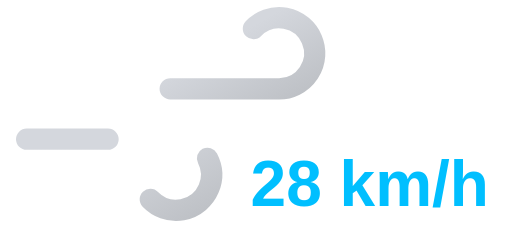
t = 0.00 s
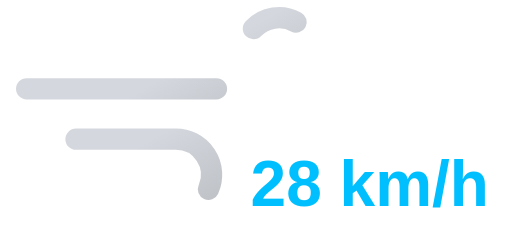
t = 1.05 s
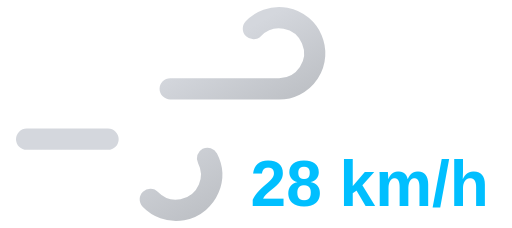
t = 2.10 s
t = 3.15 s: frame unchanged from t = 1.05 s, image omitted

The animated SVG that drew these frames (rendered in a browser with its animation timeline set to each time). Animation: 2 SMIL elements (animate=2); one cycle of 4.20 s, repeats indefinitely.

<svg xmlns="http://www.w3.org/2000/svg" xmlns:xlink="http://www.w3.org/1999/xlink" viewBox="8 16 72 32">
	<defs>
		<linearGradient id="a" x1="27.56" y1="17.64" x2="38.27" y2="36.19" gradientUnits="userSpaceOnUse">
			<stop offset="0" stop-color="#d4d7dd"/>
			<stop offset="0.45" stop-color="#d4d7dd"/>
			<stop offset="1" stop-color="#bec1c6"/>
		</linearGradient>
		<linearGradient id="b" x1="19.96" y1="29.03" x2="31.37" y2="48.8" xlink:href="#a"/>
	</defs>
	<path d="M43.64,20a5,5,0,1,1,3.61,8.46H11.75" fill="none" stroke-dasharray="35 22" stroke-linecap="round" stroke-miterlimit="10" stroke-width="3" stroke="url(#a)">
		<animate attributeName="stroke-dashoffset" values="-57; 57" dur="4.2s" repeatCount="indefinite"/>
	</path>
	<path d="M29.14,44a5,5,0,1,0,3.61-8.46h-21" fill="none" stroke-dasharray="24 15" stroke-linecap="round" stroke-miterlimit="10" stroke-width="3" stroke="url(#b)">
		<animate attributeName="stroke-dashoffset" values="-39; 39" dur="4.2s" begin="-.525s" repeatCount="indefinite"/>
	</path>
	<path fill="#374151"/>
	<text x="60" y="45" font-family="Arial, sans-serif" font-size="9" font-weight="bold" fill="#00bfff" text-anchor="middle">28 km/h</text>
</svg>
